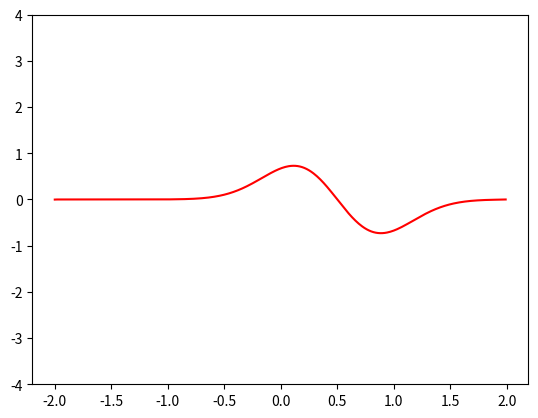
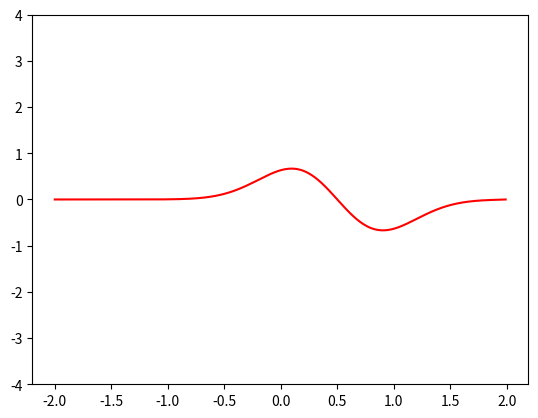
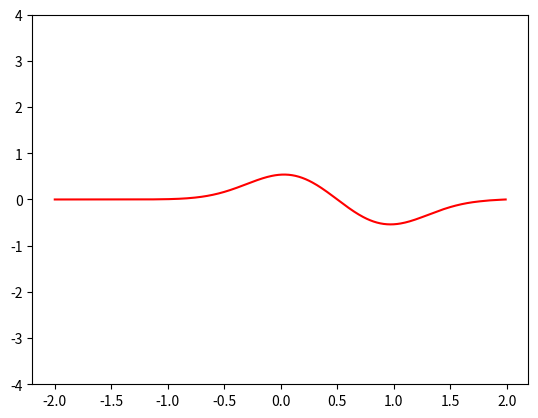
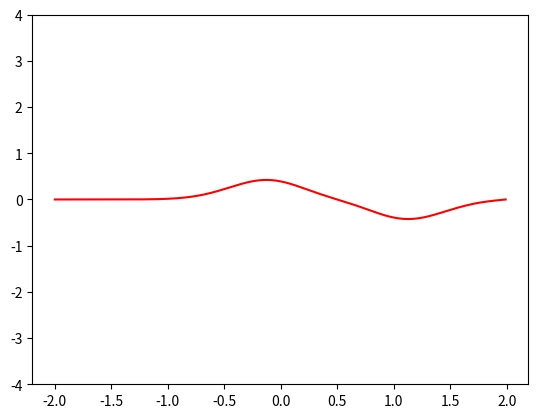
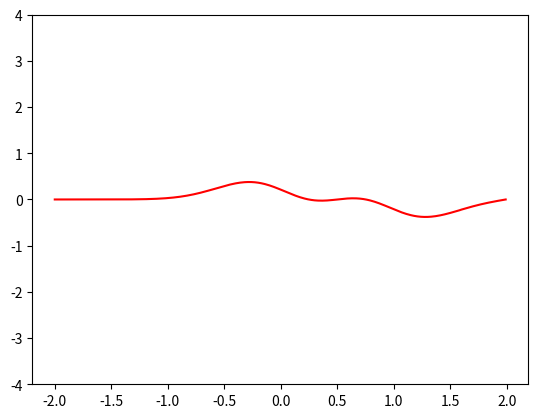
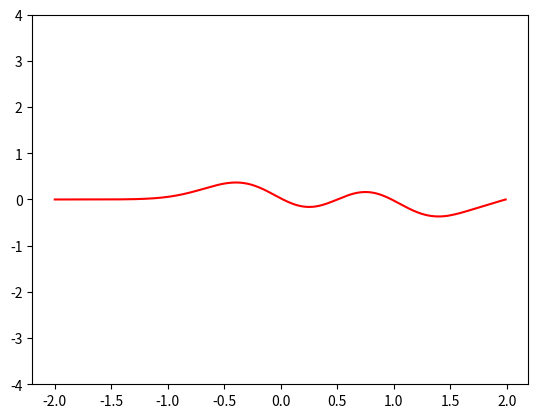
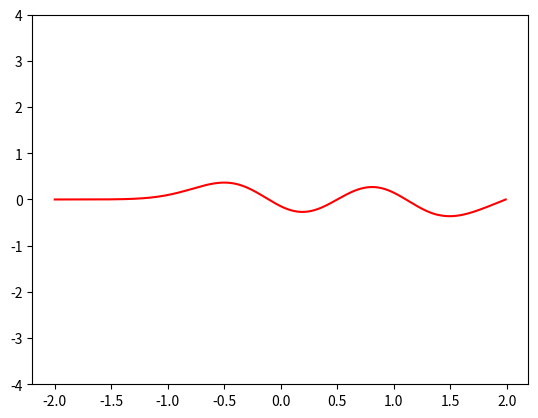
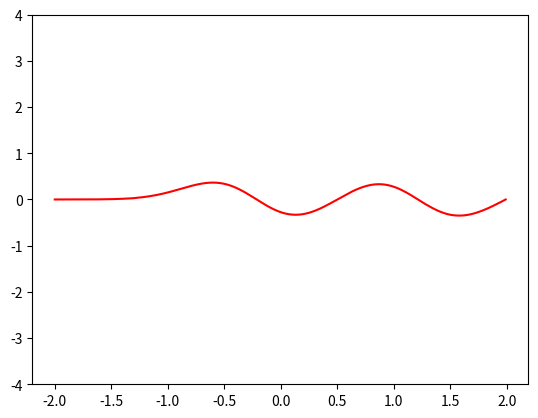
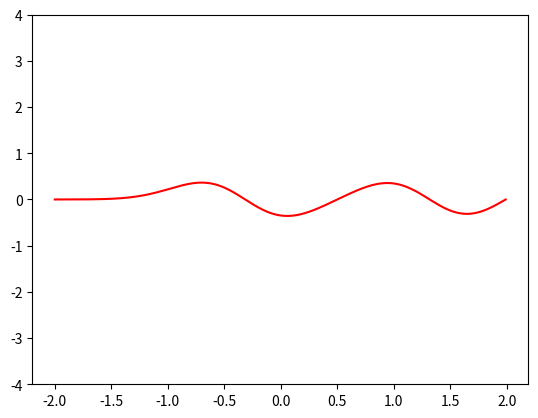
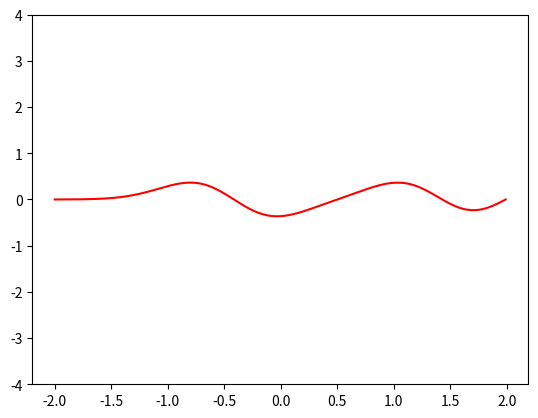
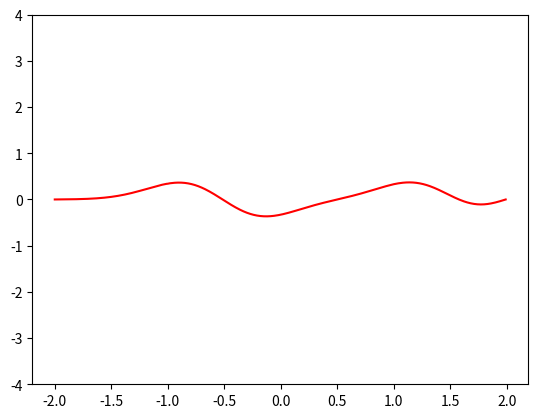
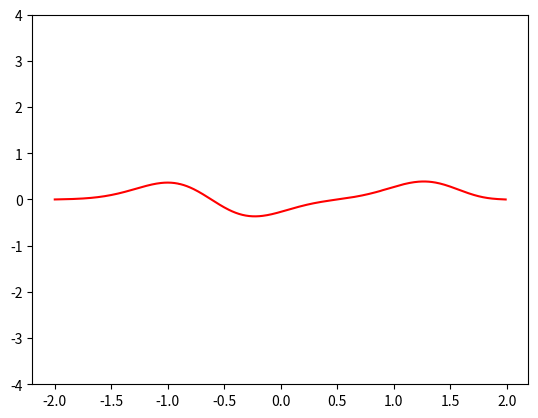
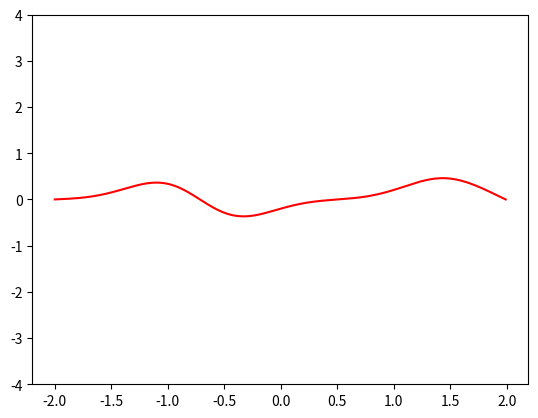
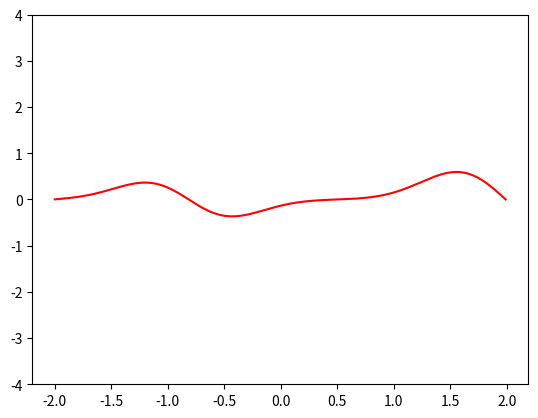
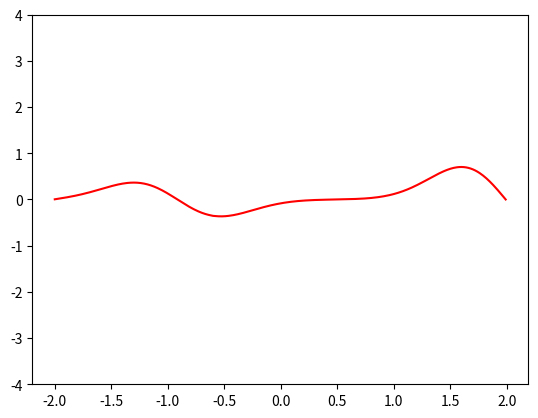
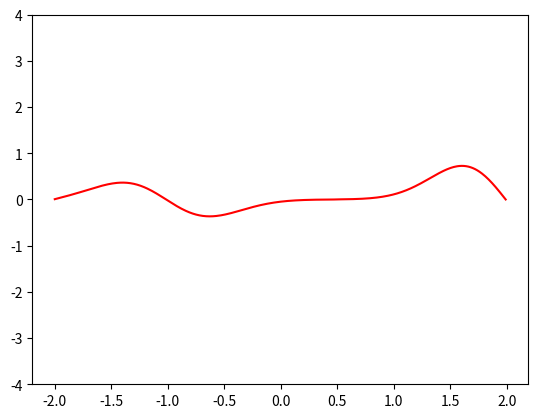

Write the Python code that produced these figures, in order.
import numpy as np
from matplotlib import pyplot as plt

#creates an object that represents a wave on a string
class wave:
    def __init__(self, dt, dx, vi):
        self.dx = dx #small step in x
        self.vi = vi #initil vel
        self.dt = dt #time step
        return None

    def wav_func(self, y0, y1,i):
        c = self.const()
        r = 1 #constant
        y = 2*(1-(r)**2)*y1[i]-y0[i]+r**2*(y1[i+1]+y1[i-1]) #finds y new at a time step
        return y

    def const(self):
        return 1

vi = 1 #v initial
vi2 = -1 #v initial of the second wave
dt = 0.01 #time step
dx = 0.01 #space step
X = np.arange(-2,2,dx) #array represents points on a sting

Y_old = np.exp(-4*(X-0.25)**2) #reps strings points at a previous time step
Y_old2 =  -np.exp(-4*(X-0.75)**2)

Y_current = np.exp(-4*(X-0.25)**2) + dx #reps the strings pos at the current time
Y_current2 = -np.exp(-4*(X-0.75)**2) - dx

t = 0 #counts time
Y1 = wave(dt,dx,vi) #makes a wave object
Y2 = wave(dt,dx,vi2)
counter = 0 #counts the loops of the while loop
while t < 10:
    Y_new = np.zeros_like(X) #makes an array to be filled with new y values
    Y_new2 = np.zeros_like(X)
    for i in range(len(X)):
        if i >= len(X)-1:
            break
        Y_new[i] = Y1.wav_func(Y_old,Y_current,i) #update the object
        Y_new2[i] = Y1.wav_func(Y_old2,Y_current2,i)
    Y_old = np.copy(Y_current) #new points become current
    Y_old2 = np.copy(Y_current2)
    Y_current = Y_new #current points become old
    Y_current2 = Y_new2
    #plot every ten time steps
    if counter%10==0:
        plt.plot(X,Y_current+Y_current2,'r-')
        plt.ylim(-4,4)
        plt.draw()
        plt.pause(0.001)
        plt.clf()
    t += dt
    counter+=1
